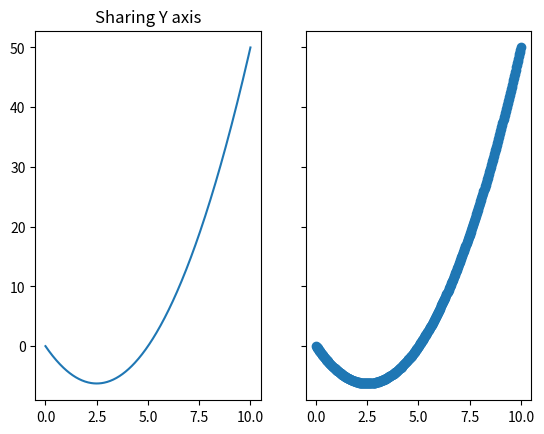

This figure's Python source:
# -*- coding: utf-8 -*-
"""
Created on Tue May 25 13:42:37 2021

[redacted]
"""
import numpy as np

import matplotlib.pyplot as plt

def pyramid_pass_sum(vx_in,vy_in,start,end):
    # find index of start point and end point
    index_start = np.searchsorted(vx_in,start)
    index_end = np.searchsorted(vx_in,end)
    # finde index of mid point
    index_mid = int(0.5*(index_start+index_end))
    # restart mask for filter, all zero
    mask = np.zeros_like(vy_in)
    mask[index_mid]= 1 #mid filter is 1
    
    # left side of filter linar function, start in 0 end in 1
    step =2/(index_end-index_start)   
    for index in np.arange(index_start,index_mid):
        mask[index]= mask[index-1]+step
    # rifht side of filter linar function, start in 1 end in 0   
    for index in np.arange(index_mid,index_end):
        mask[index]= mask[index-1]-step
    
    # inner product of mask with value
    scalar = np.inner(mask,vy_in)
    return scalar

def mel_filter(vx_in,vy_in,number_filter = 26):
    # define mel filter function and oposite function
    mel_f = lambda x:1125*np.log(1+x/700)
    mel_o_f = lambda x:700*(np.exp(x/1125)-1)
    # transpose array by mel 
    vx_log = mel_f(vx_in)
    # divaide space by the new log base
    points_log = np.linspace(0,vx_log[-1],number_filter+1)
    points = end_poits = mel_o_f(points_log)
    
    # define start point of evry filter
    start_poits = points[:-1]
    # define end point of evry filter
    end_poits = points[1:]
    
    list_out = []

    for start,end in zip(start_poits, end_poits):
        list_out.append( pyramid_pass_sum(vx_in,vy_in,start,end)  )
    
    
    v_out = np.array(list_out)
    return v_out


# First create some toy data:
x = np.linspace(0, 10, 400)
f = lambda t:(t*t)-5*t
y = f(x)
# start = 2*np.pi 
# end = 4*np.pi
# print(pirmid_integral(x,y,start,end))

# start = 0
# end = 2*np.pi
# print(pirmid_integral(x,y,start,end))
ans = mel_filter(x,y,number_filter = 200)
print(ans[-1])
print(y[-1])
# # Create just a figure and only one subplot
# fig, ax = plt.subplots()
# ax.plot(x, y)
# ax.set_title('Simple plot')

# Create two subplots and unpack the output array immediately
f, (ax1, ax2) = plt.subplots(1, 2, sharey=True)
ax1.plot(x, y)
ax1.set_title('Sharing Y axis')
ax2.scatter(x, y)

# # Create four polar axes and access them through the returned array
# fig, axs = plt.subplots(2, 2, subplot_kw=dict(projection="polar"))
# axs[0, 0].plot(x, y)
# axs[1, 1].scatter(x, y)

# # Share a X axis with each column of subplots
# plt.subplots(2, 2, sharex='col')

# # Share a Y axis with each row of subplots
# plt.subplots(2, 2, sharey='row')

# # Share both X and Y axes with all subplots
# plt.subplots(2, 2, sharex='all', sharey='all')

# # Note that this is the same as
# plt.subplots(2, 2, sharex=True, sharey=True)

# # Create figure number 10 with a single subplot
# # and clears it if it already exists.
# fig, ax = plt.subplots(num=10, clear=True)